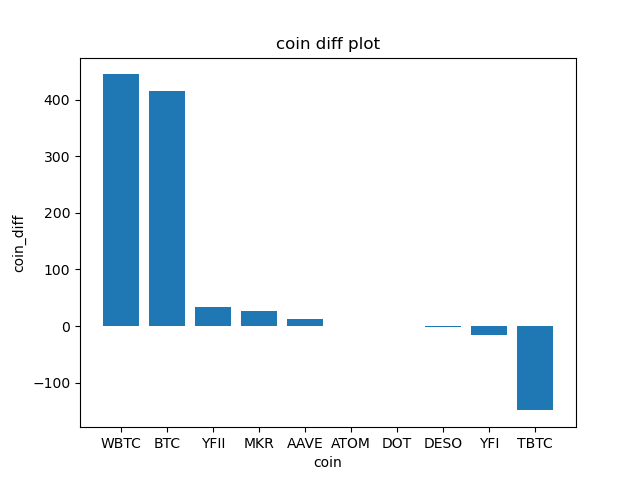

The table this chart was drawn from, first rows:
coin_name, coin_diff, coin_diff_pct
1INCH, 0.07, 0.03
AAVE, 11.59, 0.04
ACH, 0.0, 0.01
ADA, 0.02, 0.01
AGLD, -0.15, -0.06
ALCX, 2.83, 0.01
ALGO, 0.07, 0.04
AMP, -0.0, -0.0
ANKR, 0.0, 0.02
API3, -0.01, -0.0
ARPA, 0.0, 0.02
ASM, -0.0, -0.0
ATOM, -0.37, -0.01
AUCTION, 0.24, 0.01
AVAX, 1.08, 0.01
AXS, 0.86, 0.01
BADGER, 0.1, 0.01
BAL, 0.15, 0.01
BAND, 0.05, 0.01
BAT, 0.01, 0.01
BCH, 0.32, 0.0
BICO, -0.34, -0.06
BLZ, 0.0, 0.0
BNT, -0.0, -0.0
BOND, -0.15, -0.01
BTC, 415.4, 0.01
BTRST, -0.04, -0.01
CGLD, 0.06, 0.01
CHZ, 0.0, 0.01
CLV, 0.0, 0.01
COMP, 0.09, 0.0
COTI, -0.01, -0.02
COVAL, -0.0, -0.02
CRO, 0.0, 0.01
CRV, -0.01, -0.0
CTSI, 0.0, 0.0
CVC, 0.01, 0.01
DAI, -0.0, -0.0
DASH, 0.58, 0.0
DDX, 0.04, 0.01
DESO, -2.11, -0.02
DNT, 0.0, 0.0
DOGE, 0.0, 0.01
DOT, -0.53, -0.02
ENJ, 0.01, 0.0
ENS, 1.48, 0.03
EOS, 0.02, 0.01
ETC, 0.11, 0.0
ETH, 9.51, 0.0
FARM, 0.84, 0.01
FET, 0.02, 0.03
FIL, 0.06, 0.0
FORTH, -0.04, -0.0
FOX, -0.01, -0.02
FX, -0.01, -0.01
GALA, 0.02, 0.04
GNT, 0.0, 0.0
GODS, 0.0, 0.0
GRT, -0.0, -0.01
GTC, 0.5, 0.03
... 81 more rows
